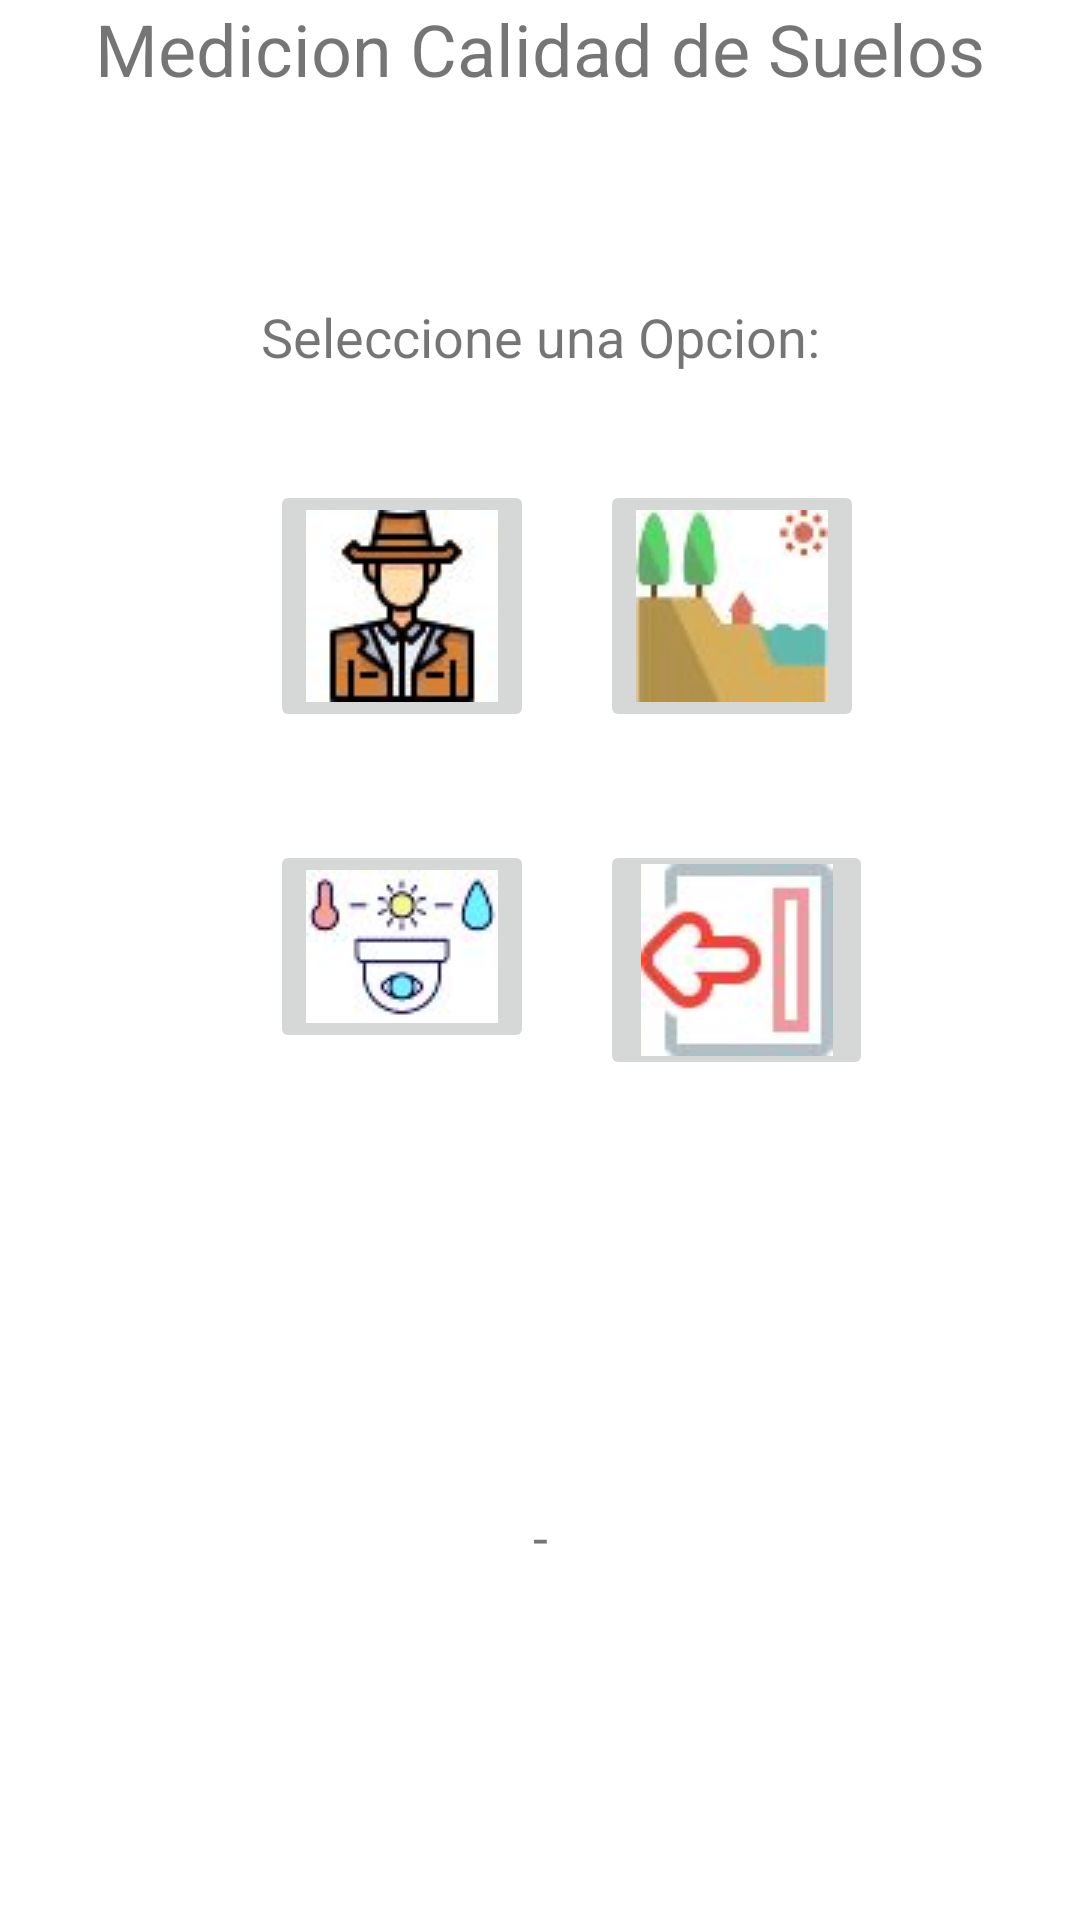

Here is an Android app screen rendered from its layout file. Give the layout XML and the strings, colors and styles it references.
<!-- AndroidManifest.xml: application theme Theme.Analisis -->
<!-- res/layout/activity_home.xml -->
<?xml version="1.0" encoding="utf-8"?>
<androidx.coordinatorlayout.widget.CoordinatorLayout xmlns:android="http://schemas.android.com/apk/res/android"
    xmlns:app="http://schemas.android.com/apk/res-auto"
    xmlns:tools="http://schemas.android.com/tools"
    android:layout_width="match_parent"
    android:layout_height="match_parent"
    android:layout_marginTop="10dp"
    tools:context=".home">


    <TextView
        android:id="@+id/textView"
        android:layout_width="match_parent"
        android:layout_height="60dp"
        android:inputType="text"
        android:text="@string/texto_home_tituto"
        android:textAlignment="center"
        android:textSize="24sp"
        app:autoSizeTextType="none" />

    <TextView
        android:id="@+id/textView2"
        android:layout_width="match_parent"
        android:layout_height="50dp"
        android:layout_marginTop="100dp"
        android:inputType="text"
        android:text="@string/texto_home_subtituto"
        android:textAlignment="center"
        android:textSize="18sp"
        app:autoSizeTextType="none" />

    <ImageButton
        android:id="@+id/Proveedor_btn"
        android:layout_width="wrap_content"
        android:layout_height="wrap_content"
        app:srcCompat="@drawable/i2"
        android:layout_marginTop="160dp"
        android:layout_marginStart="90dp"
        />
    <ImageButton
        android:id="@+id/imageButton2"
        android:layout_width="wrap_content"
        android:layout_height="wrap_content"
        app:srcCompat="@drawable/i3"
        android:layout_marginTop="160dp"
        android:layout_marginStart="200dp"
        />
    <ImageButton
        android:id="@+id/imageButton3"
        android:layout_width="wrap_content"
        android:layout_height="wrap_content"
        app:srcCompat="@drawable/i4"
        android:layout_marginTop="280dp"
        android:layout_marginStart="90dp"
        />

    <ImageButton
        android:id="@+id/imageButton4"
        android:layout_width="91dp"
        android:layout_height="80dp"
        android:layout_marginStart="200dp"
        android:layout_marginTop="280dp"
        app:srcCompat="@drawable/i1" />
    <TextView
        android:id="@+id/textView3"
        android:layout_width="match_parent"
        android:layout_height="50dp"
        android:layout_marginTop="500dp"
        android:inputType="text"
        android:text="-"
        android:textAlignment="center"
        android:textSize="18sp"
        app:autoSizeTextType="none" />
</androidx.coordinatorlayout.widget.CoordinatorLayout>
<!-- resources referenced by this layout -->
<resources>
  <!-- drawable i1: png bitmap (drawable, 5880 bytes) -->
  <!-- drawable i2: png bitmap (drawable, 4056 bytes) -->
  <!-- drawable i3: png bitmap (drawable, 3717 bytes) -->
  <!-- drawable i4: png bitmap (drawable, 3250 bytes) -->
  <string name="texto_home_subtituto">Seleccione una Opcion:</string>
  <string name="texto_home_tituto">Medicion Calidad de Suelos</string>
  <style name="Theme.Analisis" parent="Theme.MaterialComponents.DayNight.DarkActionBar">
          
          <item name="colorPrimary">@color/purple_500</item>
          <item name="colorPrimaryVariant">@color/purple_700</item>
          <item name="colorOnPrimary">@color/white</item>
          
          <item name="colorSecondary">@color/teal_200</item>
          <item name="colorSecondaryVariant">@color/teal_700</item>
          <item name="colorOnSecondary">@color/black</item>
          
          <item name="android:statusBarColor">?attr/colorPrimaryVariant</item>
          
      </style>
  <!-- not gathered from this repository: default colours our renderer supplied (Android Studio template values) -->
  <color name="purple_500">#FF6200EE</color>
  <color name="purple_700">#FF3700B3</color>
  <color name="teal_200">#FF03DAC5</color>
  <color name="teal_700">#FF018786</color>
  <color name="black">#FF000000</color>
  <color name="white">#FFFFFFFF</color>
</resources>
